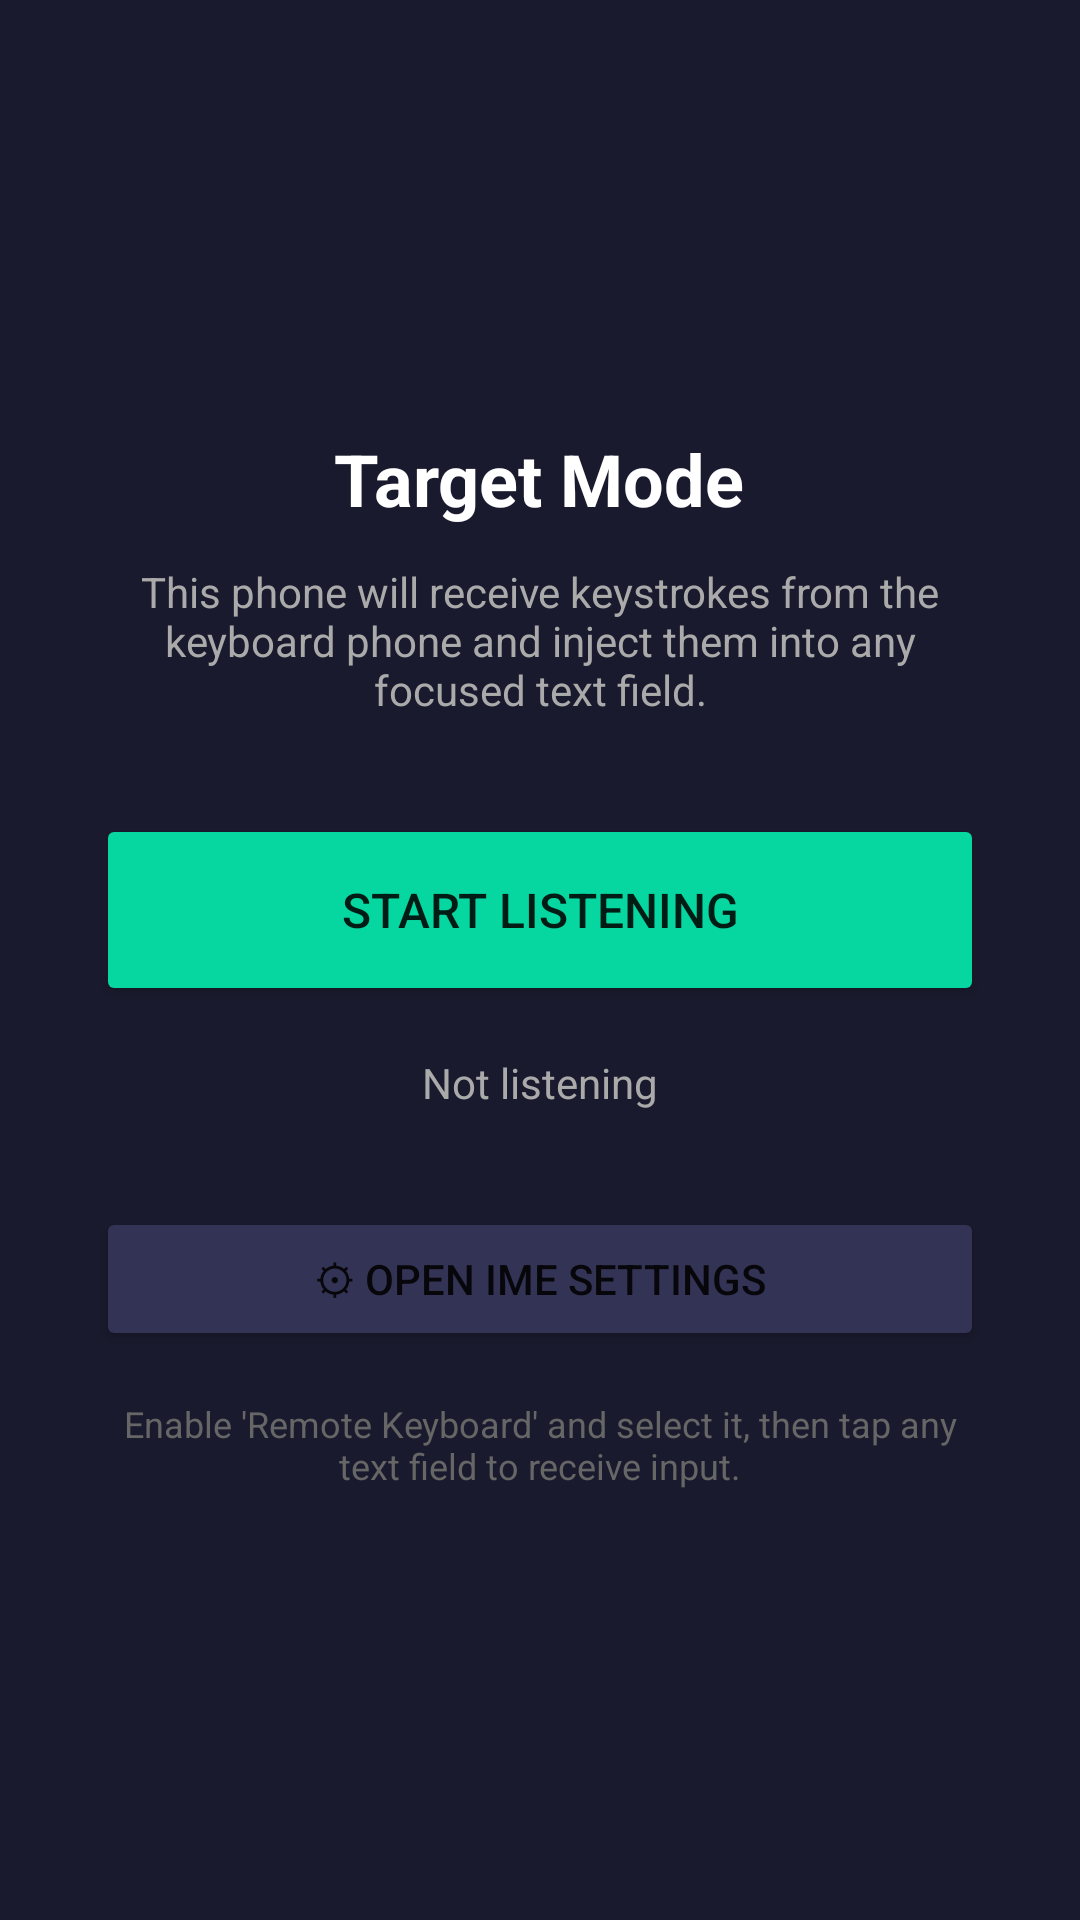

This screen was rendered from an Android layout file. Write that file and the resources it references.
<!-- AndroidManifest.xml: application theme Theme.RemoteKeyboard -->
<!-- res/layout/activity_target.xml -->
<?xml version="1.0" encoding="utf-8"?>
<LinearLayout xmlns:android="http://schemas.android.com/apk/res/android"
    android:layout_width="match_parent"
    android:layout_height="match_parent"
    android:orientation="vertical"
    android:gravity="center"
    android:padding="32dp"
    android:background="#1A1A2E">

    <TextView
        android:layout_width="wrap_content"
        android:layout_height="wrap_content"
        android:text="Target Mode"
        android:textSize="24sp"
        android:textStyle="bold"
        android:textColor="#FFFFFF"
        android:layout_marginBottom="12dp"/>

    <TextView
        android:layout_width="wrap_content"
        android:layout_height="wrap_content"
        android:text="This phone will receive keystrokes from the keyboard phone and inject them into any focused text field."
        android:textColor="#AAAAAA"
        android:textSize="14sp"
        android:gravity="center"
        android:layout_marginBottom="32dp"/>

    <Button
        android:id="@+id/btnStartListening"
        android:layout_width="match_parent"
        android:layout_height="64dp"
        android:text="Start Listening"
        android:textSize="16sp"
        android:backgroundTint="#06D6A0"
        android:layout_marginBottom="16dp"/>

    <TextView
        android:id="@+id/statusText"
        android:layout_width="wrap_content"
        android:layout_height="wrap_content"
        android:text="Not listening"
        android:textColor="#AAAAAA"
        android:textSize="14sp"
        android:layout_marginBottom="32dp"/>

    <Button
        android:id="@+id/btnImeSettings"
        android:layout_width="match_parent"
        android:layout_height="wrap_content"
        android:text="⚙ Open IME Settings"
        android:backgroundTint="#333355"/>

    <TextView
        android:layout_width="wrap_content"
        android:layout_height="wrap_content"
        android:text="Enable 'Remote Keyboard' and select it, then tap any text field to receive input."
        android:textColor="#666666"
        android:textSize="12sp"
        android:gravity="center"
        android:layout_marginTop="16dp"/>

</LinearLayout>
<!-- resources referenced by this layout -->
<resources>
  <style name="Theme.RemoteKeyboard" parent="Theme.MaterialComponents.DayNight.DarkActionBar">
          <item name="colorPrimary">#3A86FF</item>
          <item name="colorPrimaryVariant">#1A1A2E</item>
          <item name="colorOnPrimary">#FFFFFF</item>
          <item name="android:windowBackground">#1A1A2E</item>
      </style>
</resources>
